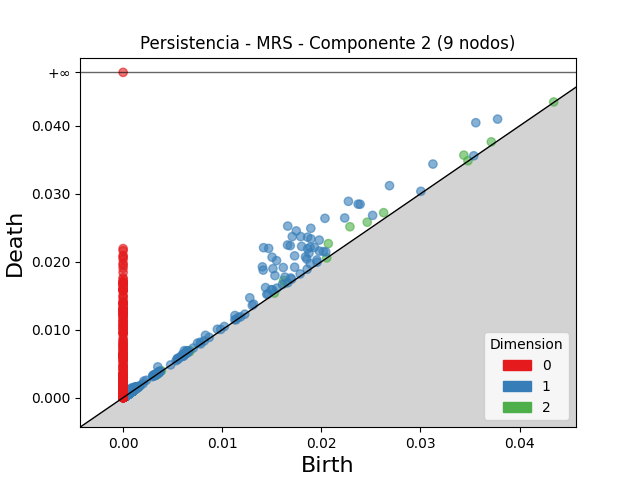

Values plotted in this chart, from the file beside it:
dimension, birth, death
2, 0.02289, 0.02515
2, 0.02071, 0.02267
2, 0.03438, 0.03569
2, 0.02463, 0.02583
2, 0.0162, 0.01726
2, 0.02629, 0.02722
2, 0.01631, 0.01684
2, 0.03715, 0.03765
2, 0.006737, 0.006947
2, 0.0009478, 0.00108
2, 0.003717, 0.003848
2, 0.0008913, 0.001022
2, 0.01526, 0.01538
2, 0.001069, 0.001192
2, 0.001316, 0.001436
2, 0.00098, 0.001099
2, 0.0009803, 0.001099
2, 0.001104, 0.001222
2, 0.0008773, 0.0009923
2, 0.001013, 0.001122
2, 0.0009199, 0.001024
2, 0.0008818, 0.0009814
2, 0.003354, 0.003447
2, 0.003868, 0.003957
2, 0.001149, 0.001238
2, 0.0009363, 0.00102
2, 0.0009798, 0.001063
2, 0.0004371, 0.0005184
2, 0.00116, 0.001238
2, 0.0009647, 0.001037
2, 0.001176, 0.001248
2, 0.04345, 0.04352
2, 0.0005106, 0.0005805
2, 0.001106, 0.001176
2, 0.0007452, 0.0008142
2, 0.0348, 0.03486
2, 0.001042, 0.001109
2, 0.0009444, 0.001011
2, 0.0005046, 0.0005693
2, 0.001098, 0.001163
2, 0.001104, 0.001168
2, 0.001093, 0.001158
2, 0.0006764, 0.0007401
2, 0.0009717, 0.001035
2, 0.0006199, 0.0006807
2, 0.0009819, 0.001043
2, 0.0007834, 0.0008434
2, 0.0005373, 0.0005953
2, 0.0008721, 0.0009282
2, 0.000944, 0.0009988
2, 0.0006942, 0.000749
2, 0.0005903, 0.0006434
2, 0.001155, 0.001207
2, 0.0009053, 0.0009571
2, 0.001158, 0.001209
2, 0.0008466, 0.0008969
2, 0.0007722, 0.0008219
2, 0.001125, 0.001174
2, 0.0009772, 0.001025
2, 0.000904, 0.0009515
... 11,319 more rows
